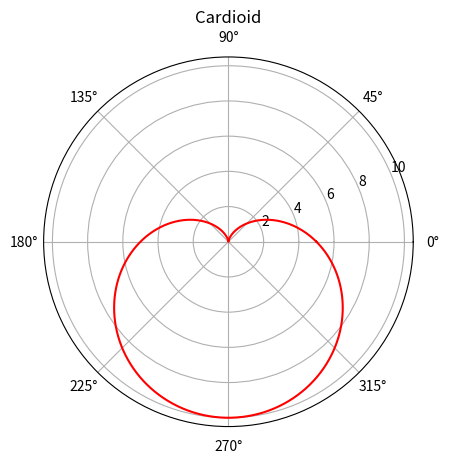
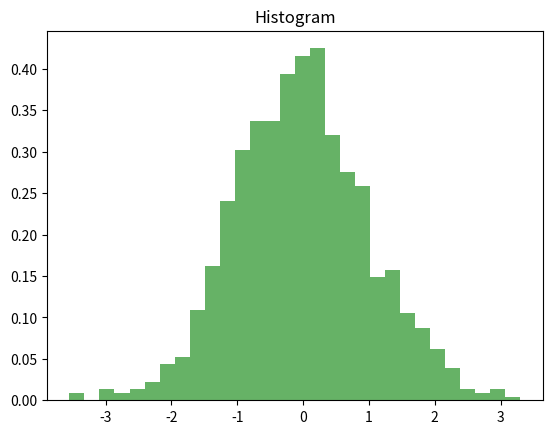

Generate these figures, in order, with matplotlib:
import numpy as np
import sympy as sp
import matplotlib.pyplot as plt

print("1.   Padalinkite intervalą nuo -1.3 iki 2.5 tolygiai į 64 dalis.")
array_one = np.linspace(-1.3, 2.5, 64)
for x in range(len(array_one)):
    print(f"{x+1} {array_one[x]}")

print("2. 	Sukonstruokite pasikartojantį masyvą pagal duotą N. \n "
"Duotas masyvas [1, 2, 3, 4] ir N = 3 \n "
"Rezultatas [1, 2, 3, 4, 1, 2, 3, 4, 1, 2, 3, 4] \n "
"Masyvas gali būti bet kokio dydžio ir atsitiktinai sugeneruojamas.")
array_two = np.random.rand(4)
N = 3
result_array = np.tile(array_two, N)
print(result_array)

print("3. 	Sukurkite masyvą iš pasikartojančių elementų.\n"
"Duotas sąrašas [3, 4] ir pasikartojimų skaičius 4.\n"
"Rezultatas [3, 3, 3, 3, 4, 4, 4, 4]")
array_three = [3, 4]
N = 4
repeated_elements = np.repeat(array_three, N)

print('4. 	Sukurkite masyvą dydžio 10 x 10 iš nulių "įrėmintų" vienetais. \
      Užuomina - pad.')
one_zero_array = np.pad(np.zeros((8,8), dtype=int), pad_width=1, mode='constant', constant_values=1)
print(one_zero_array)

print("5. 	Sukurkite masyvą dydžio 8 x 8, kur 1 ir 0 išdėlioti šachmatine tvarka.")
chessboard = np.zeros((8,8), dtype=int)
chessboard[1::2, ::2] = 1
chessboard[::2, 1::2] = 1
print(chessboard)

print("6. 	Sukurkite masyvą dydžio n×n , kurio (i,j)-oji pozicija lygi i+j.")
n = 4
ij_array = np.fromfunction(lambda i, j: i+j, (n, n), dtype=int)
print(ij_array)

print("7. 	Sukurkite atsitiktinį masyvą dydžio 5×5 naudodami np.random.rand(5, 5). Surūšiuokite eilutes pagal antrąjį stulpelį. \n"
"Užuominos - slicing, argsort, indexing.")
random_ordered_array = np.random.rand(5, 5)
random_ordered_array = random_ordered_array[random_ordered_array[:, 1].argsort()]
print(random_ordered_array)

print("8.   Apskaičiuokite matricos tikrines reikšmes ir tikrinį vektorių.")
matrix = np.random.rand(2,2)
eigenvalues, eigenvectors = np.linalg.eig(matrix)
print(f"Values {eigenvalues}")
print(f"Vectors {eigenvectors}")

print("9.   Apskaičiuokite funkcijos 0.5*x**2 + 5 * x + 4 išvestines su numpy ir sympy paketais.\n"
"Užuominos - poly1d, deriv, diff")
numpy_derivative = np.poly1d([0.5, 5, 4]).deriv()
print(f"Numpy derivative: {numpy_derivative}")
x = sp.Symbol("x")
sympy_derivative = (0.5*x**2+5*x+4).diff(x)
print(f"Sympy derivative: {sympy_derivative}")

print("10. 	Apskaičiuokite funkcijos e-x apibrėžtinį, intervale [0,1], ir neapibrėžtinį integralus.")
definite_integral = sp.integrate(sp.E - x, (x,0,1))
indefinite_integral = sp.integrate(sp.E - x, x)
print(f"Definite integral: {definite_integral}")
print(f"Indefinite integral: {indefinite_integral}")

print("11. 	Pasinaudodami polinėmis koordinatėmis nupieškite kardioidę.")
theta = np.linspace(0, 2*np.pi, 1000)
r = 5 - 5 * np.sin(theta)
plt.polar(theta, r, 'r')
plt.title("Cardioid")
plt.show()

print("12. 	Sugeneruokite masyvą iš 1000 atsitiktinių skaičių, pasiskirsčiusių pagal normalųjį dėsnį su duotais vidurkiu V ir dispersija D. \n"
"Nupieškite jų histogramą")
V, D = 0, 1 
random_numbers = np.random.normal(V, np.sqrt(D), 1000)
plt.figure()
plt.hist(random_numbers, bins=30, density=True, alpha=0.6, color='g')
plt.title("Histogram")
plt.show()
